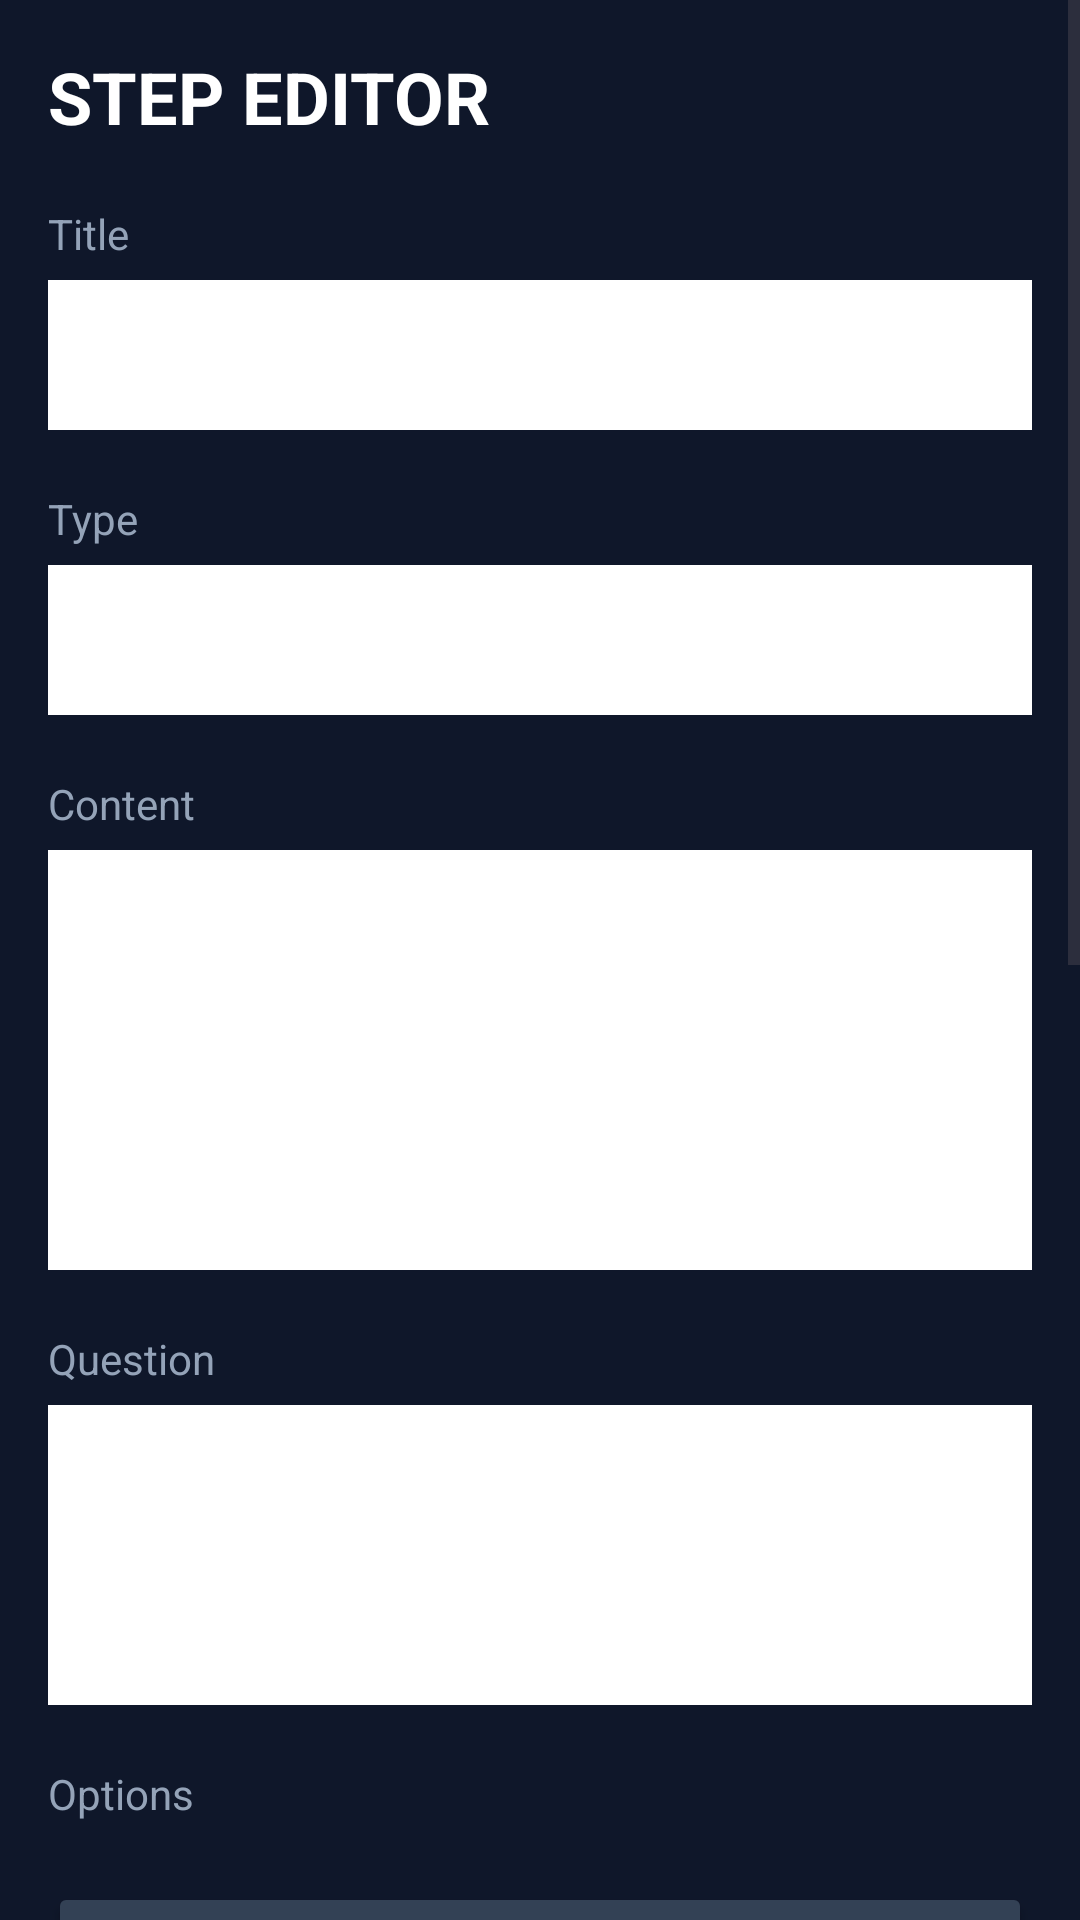

Here is an Android app screen rendered from its layout file. Give the layout XML and the strings, colors and styles it references.
<!-- AndroidManifest.xml: activity theme Theme.Democode3 -->
<!-- res/layout/activity_step_editor.xml -->
<?xml version="1.0" encoding="utf-8"?>
<ScrollView
    xmlns:android="http://schemas.android.com/apk/res/android"
    android:layout_width="match_parent"
    android:layout_height="match_parent"
    android:background="#0F172A">

    <LinearLayout
        android:layout_width="match_parent"
        android:layout_height="wrap_content"
        android:orientation="vertical"
        android:padding="16dp">

        

        <TextView
            android:layout_width="wrap_content"
            android:layout_height="wrap_content"
            android:text="STEP EDITOR"
            android:textColor="#FFFFFF"
            android:textSize="24sp"
            android:textStyle="bold"
            android:layout_marginBottom="20dp"/>

        

        <TextView
            android:layout_width="wrap_content"
            android:layout_height="wrap_content"
            android:text="Title"
            android:textColor="#94A3B8"/>

        <EditText
            android:id="@+id/edtTitle"
            android:layout_width="match_parent"
            android:layout_height="50dp"
            android:layout_marginTop="6dp"
            android:background="#FFFFFF"
            android:padding="12dp"
            android:textColor="#000000"/>

        

        <TextView
            android:layout_width="wrap_content"
            android:layout_height="wrap_content"
            android:text="Type"
            android:textColor="#94A3B8"
            android:layout_marginTop="20dp"/>

        <Spinner
            android:id="@+id/spinnerType"
            android:layout_width="match_parent"
            android:layout_height="50dp"
            android:layout_marginTop="6dp"
            android:background="#FFFFFF"/>

        

        <LinearLayout
            android:id="@+id/layoutContent"
            android:layout_width="match_parent"
            android:layout_height="wrap_content"
            android:orientation="vertical">

            <TextView
                android:layout_width="wrap_content"
                android:layout_height="wrap_content"
                android:text="Content"
                android:textColor="#94A3B8"
                android:layout_marginTop="20dp"/>

            <EditText
                android:id="@+id/edtContent"
                android:layout_width="match_parent"
                android:layout_height="140dp"
                android:layout_marginTop="6dp"
                android:background="#FFFFFF"
                android:gravity="top"
                android:padding="12dp"
                android:textColor="#000000"/>
        </LinearLayout>

        

        <LinearLayout
            android:id="@+id/layoutQuiz"
            android:layout_width="match_parent"
            android:layout_height="wrap_content"
            android:orientation="vertical">

            <TextView
                android:layout_width="wrap_content"
                android:layout_height="wrap_content"
                android:text="Question"
                android:textColor="#94A3B8"
                android:layout_marginTop="20dp"/>

            <EditText
                android:id="@+id/edtQuestion"
                android:layout_width="match_parent"
                android:layout_height="100dp"
                android:layout_marginTop="6dp"
                android:background="#FFFFFF"
                android:gravity="top"
                android:padding="12dp"
                android:textColor="#000000"/>

            <TextView
                android:layout_width="wrap_content"
                android:layout_height="wrap_content"
                android:text="Options"
                android:textColor="#94A3B8"
                android:layout_marginTop="20dp"/>

            <LinearLayout
                android:id="@+id/layoutOptions"
                android:layout_width="match_parent"
                android:layout_height="wrap_content"
                android:orientation="vertical"
                android:layout_marginTop="10dp"/>

            <Button
                android:id="@+id/btnAddOption"
                android:layout_width="match_parent"
                android:layout_height="50dp"
                android:text="+ Add Option"
                android:textColor="#FFFFFF"
                android:backgroundTint="#334155"
                android:layout_marginTop="10dp"/>

            <TextView
                android:layout_width="wrap_content"
                android:layout_height="wrap_content"
                android:text="Correct Value"
                android:textColor="#94A3B8"
                android:layout_marginTop="20dp"/>

            <EditText
                android:id="@+id/edtCorrectValue"
                android:layout_width="match_parent"
                android:layout_height="50dp"
                android:layout_marginTop="6dp"
                android:background="#FFFFFF"
                android:padding="12dp"
                android:textColor="#000000"/>

            <TextView
                android:layout_width="wrap_content"
                android:layout_height="wrap_content"
                android:text="Explanation"
                android:textColor="#94A3B8"
                android:layout_marginTop="20dp"/>

            <EditText
                android:id="@+id/edtExplanation"
                android:layout_width="match_parent"
                android:layout_height="100dp"
                android:layout_marginTop="6dp"
                android:background="#FFFFFF"
                android:gravity="top"
                android:padding="12dp"
                android:textColor="#000000"/>
        </LinearLayout>

        

        <LinearLayout
            android:id="@+id/layoutCode"
            android:layout_width="match_parent"
            android:layout_height="wrap_content"
            android:orientation="vertical">

            <TextView
                android:layout_width="wrap_content"
                android:layout_height="wrap_content"
                android:text="Template"
                android:textColor="#94A3B8"
                android:layout_marginTop="20dp"/>

            <EditText
                android:id="@+id/edtTemplate"
                android:layout_width="match_parent"
                android:layout_height="100dp"
                android:layout_marginTop="6dp"
                android:background="#FFFFFF"
                android:gravity="top"
                android:padding="12dp"
                android:textColor="#000000"/>

            <TextView
                android:layout_width="wrap_content"
                android:layout_height="wrap_content"
                android:text="Answers"
                android:textColor="#94A3B8"
                android:layout_marginTop="20dp"/>

            <LinearLayout
                android:id="@+id/layoutAnswers"
                android:layout_width="match_parent"
                android:layout_height="wrap_content"
                android:orientation="vertical"
                android:layout_marginTop="10dp"/>

            <Button
                android:id="@+id/btnAddAnswer"
                android:layout_width="match_parent"
                android:layout_height="50dp"
                android:text="+ Add Answer"
                android:textColor="#FFFFFF"
                android:backgroundTint="#334155"
                android:layout_marginTop="10dp"/>
        </LinearLayout>

        

        <Button
            android:id="@+id/btnSave"
            android:layout_width="match_parent"
            android:layout_height="56dp"
            android:text="SAVE STEP"
            android:textColor="#FFFFFF"
            android:textStyle="bold"
            android:textSize="16sp"
            android:layout_marginTop="30dp"
            android:backgroundTint="#6366F1"/>

    </LinearLayout>

</ScrollView>
<!-- resources referenced by this layout -->
<resources>
  <style name="Theme.Democode3" parent="Base.Theme.Democode3" />
  <style name="Base.Theme.Democode3" parent="Theme.Material3.DayNight.NoActionBar">
  
          
  
          <item name="colorPrimary">
              #2563EB
          </item>
  
          <item name="colorSecondary">
              #2563EB
          </item>
  
          <item name="android:colorBackground">
              #020817
          </item>
  
      </style>
</resources>
